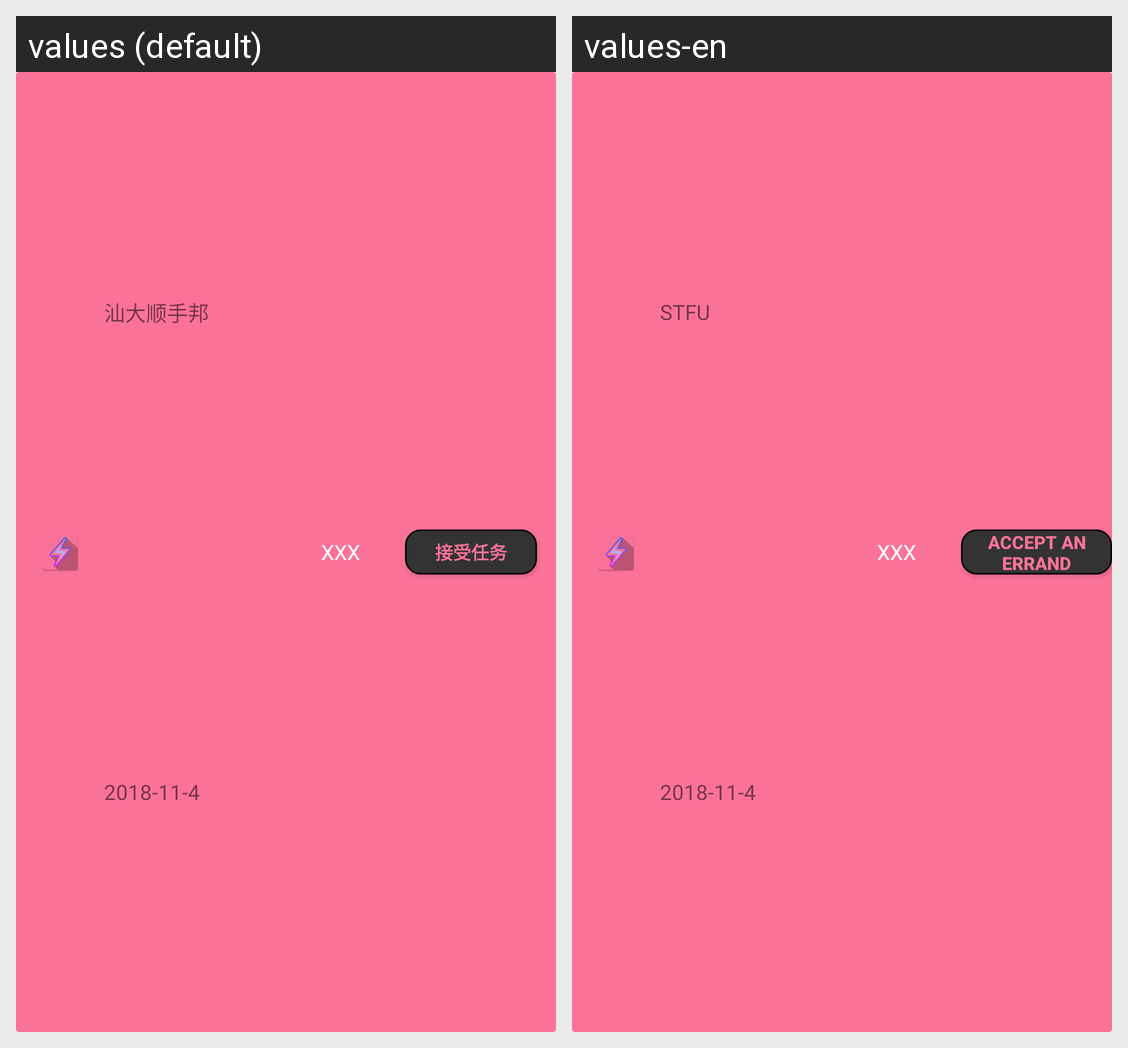

This grid shows one Android layout under two languages. Give, for every string resource on the screen, its name, the default text and each shown locale's text.
Android screen res/layout/post_header.xml rendered under 2 locales, left to right: values (default), values-en. Device: Nexus 5 (rendered at 1080×1920; each locale shown at half size, 540×960, under a caption strip naming it); theme AppTheme.NoActionBar.
Strings drawn on this screen, with the default value and each locale's value (text and hints the layout hard-codes, and strings that could not be matched under every locale, appear in the picture but are not listed):

app_name
  values: 汕大顺手邦
  values-en: STFU

accpet_mission
  values: 接受任务
  values-en: accept an errand
